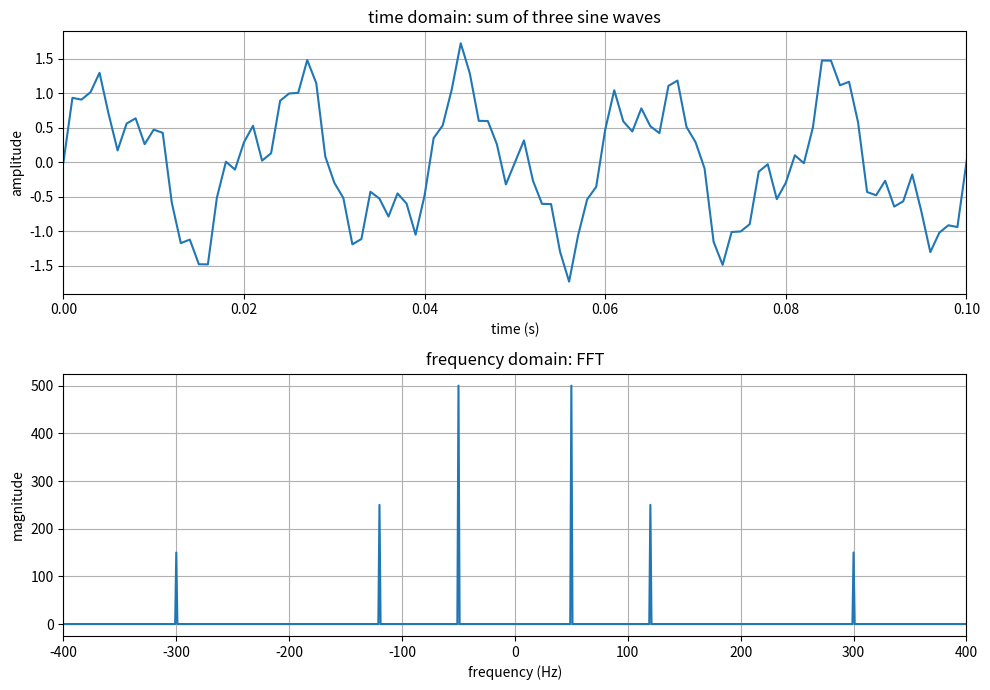

The matplotlib source for this figure: (Note: this script raises an exception after producing the figure.)
# Verify that superimposed multi-frequency signals can be clearly separated in the frequency domain,
# yet no discernible structure is visible in the time-domain plot.

import matplotlib.pyplot as plt
import numpy as np


def make_sine(f, fs, duration, amp=1.0, phase=0.0):
    n = np.arange(int(fs * duration))
    t = n / fs
    x = amp * np.sin(2 * np.pi * f * t + phase)
    return t, x


fs = 1000.0
duration = 1.0

f1, amp1 = 50.0, 1.0
f2, amp2 = 120.0, 0.5
f3, amp3 = 300.0, 0.3

t, x1 = make_sine(f1, fs, duration, amp=amp1)
_, x2 = make_sine(f2, fs, duration, amp=amp2)   # "_" -> The return value is not needed, intentionally discard.
_, x3 = make_sine(f3, fs, duration, amp=amp3)

x = x1 + x2 + x3    # Linearity property
N = len(x)

X = np.fft.fft(x)
freqs = np.fft.fftfreq(N, d=1 / fs)
X_shifted = np.fft.fftshift(X)
freqs_shifted = np.fft.fftshift(freqs)
magnitude = np.abs(X_shifted)

fig, axes = plt.subplots(2, 1, figsize=(10, 7))

axes[0].plot(t, x)
axes[0].set_xlabel("time (s)")
axes[0].set_ylabel("amplitude")
axes[0].set_title("time domain: sum of three sine waves")
axes[0].set_xlim(0, 0.1)
axes[0].grid(True)

axes[1].plot(freqs_shifted, magnitude)
axes[1].set_xlabel("frequency (Hz)")
axes[1].set_ylabel("magnitude")
axes[1].set_title("frequency domain: FFT")
axes[1].set_xlim(-400, 400)
axes[1].grid(True)

fig.tight_layout()
fig.savefig("week1/d04_fft_multi.png", dpi=120)
print("saved to d04_fft_multi.png")

for f_expected in [f1, f2, f3]:
    idx = np.argmin(np.abs(freqs_shifted - f_expected))
    print(f"f={f_expected} Hz -> magnitude={magnitude[idx]:.2f}")
